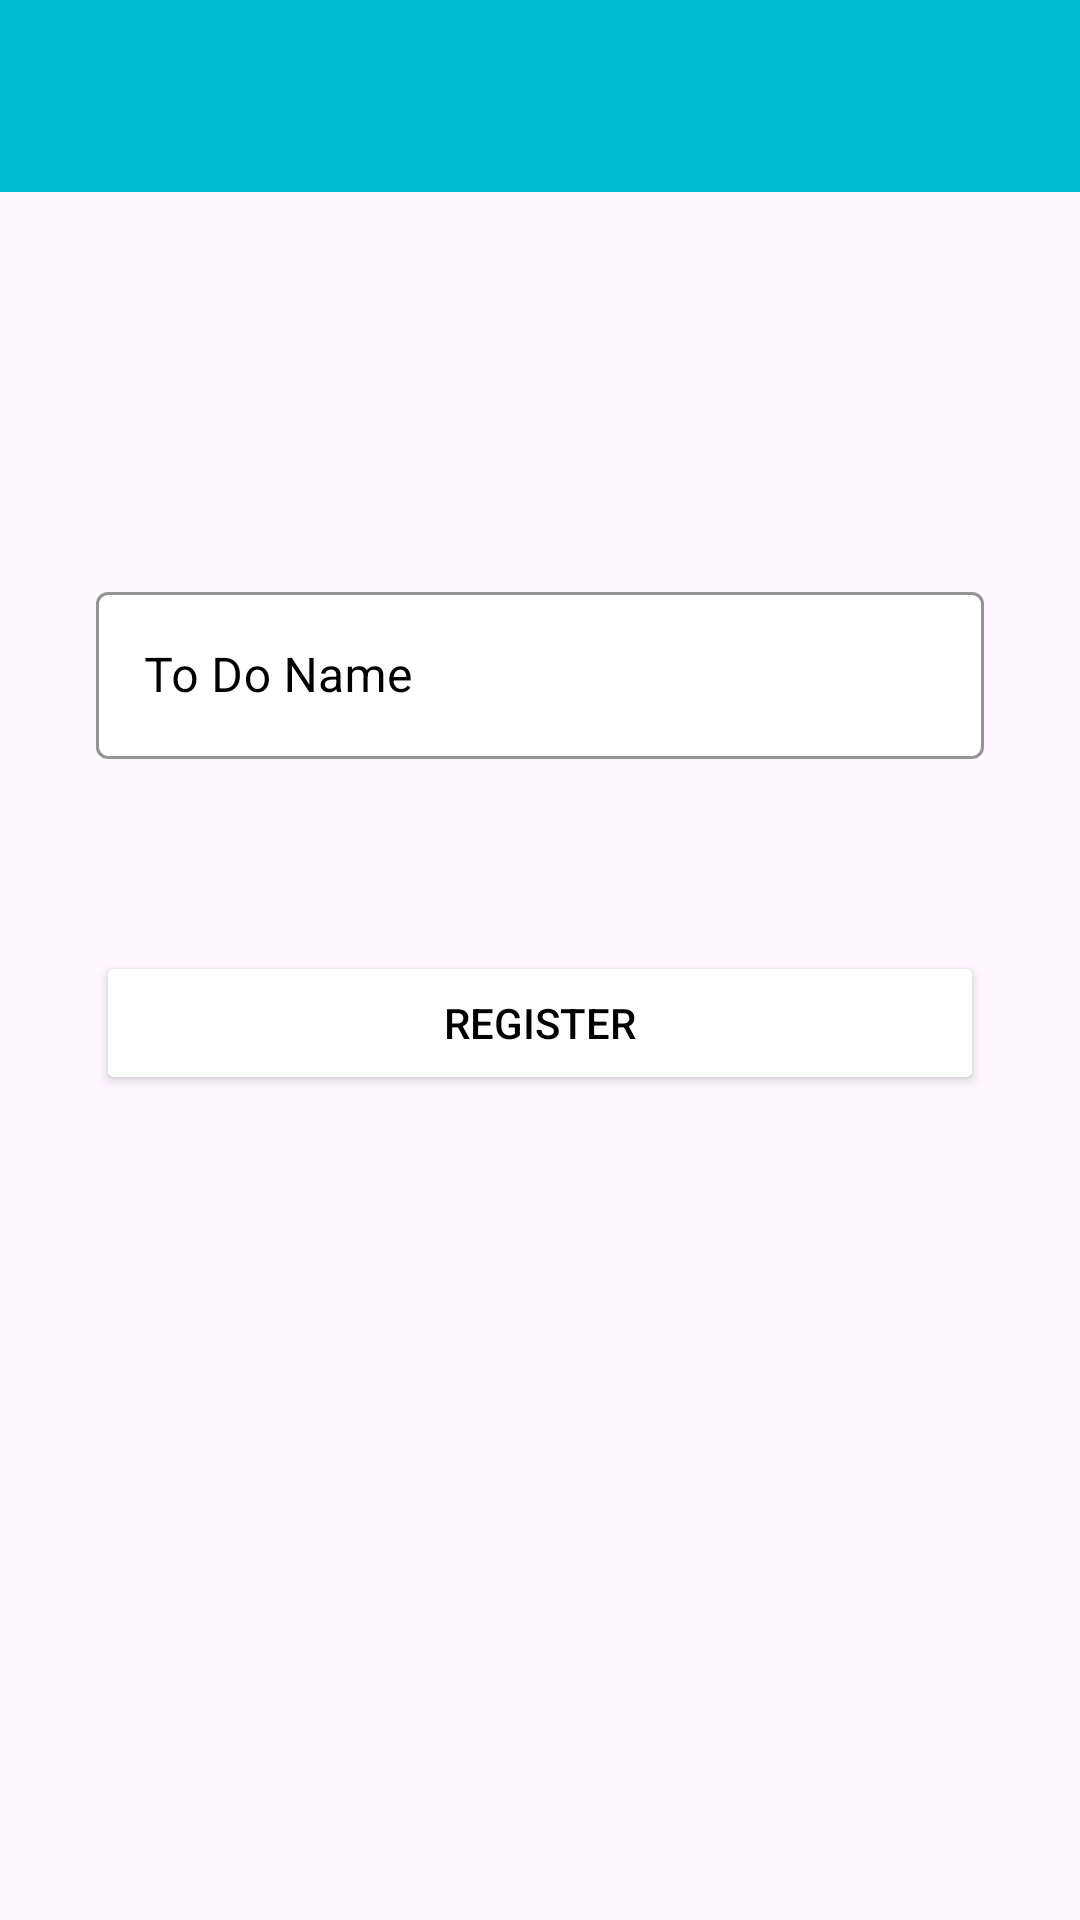

This screen was rendered from an Android layout file. Write that file and the resources it references.
<!-- AndroidManifest.xml: application theme Theme.TodosApp -->
<!-- res/layout/fragment_to_do_record.xml -->
<?xml version="1.0" encoding="utf-8"?>
<layout xmlns:android="http://schemas.android.com/apk/res/android"
    xmlns:app="http://schemas.android.com/apk/res-auto"
    xmlns:tools="http://schemas.android.com/tools"
    android:background="@color/mainColor">

    <data>
        <variable
            name="todoRecordToolbarTitle"
            type="String" />
        <variable
            name="toDoRecordFragment"
            type="com.example.todosapp.ui.fragment.TodoRecordFragment" />
    </data>

    <androidx.constraintlayout.widget.ConstraintLayout
        android:layout_width="match_parent"
        android:layout_height="match_parent"
        tools:context=".ui.fragment.TodoRecordFragment">

        <androidx.appcompat.widget.Toolbar
            android:id="@+id/toolbarTodoRecord"
            app:title="@{todoRecordToolbarTitle}"
            android:layout_width="0dp"
            android:layout_height="wrap_content"
            android:background="@color/mainColor"
            android:minHeight="?attr/actionBarSize"
            android:theme="?attr/actionBarTheme"
            app:layout_constraintEnd_toEndOf="parent"
            app:layout_constraintStart_toStartOf="parent"
            app:layout_constraintTop_toTopOf="parent" />

        <com.google.android.material.textfield.TextInputLayout
            android:id="@+id/textInputLayout2"
            style="@style/CustomTextInputLayout"
            android:layout_width="0dp"
            android:layout_height="wrap_content"
            android:layout_marginStart="32dp"
            android:layout_marginTop="128dp"
            android:layout_marginEnd="32dp"
            app:layout_constraintEnd_toEndOf="parent"
            app:layout_constraintStart_toStartOf="parent"
            app:layout_constraintTop_toBottomOf="@+id/toolbarTodoRecord">

            <com.google.android.material.textfield.TextInputEditText
                android:id="@+id/editTextTodoName2"
                android:layout_width="match_parent"
                android:layout_height="wrap_content"
                android:hint="To Do Name" />
        </com.google.android.material.textfield.TextInputLayout>

        <Button
            android:id="@+id/buttonRegister"
            android:layout_width="0dp"
            android:layout_height="wrap_content"
            android:layout_marginStart="32dp"
            android:layout_marginTop="64dp"
            android:layout_marginEnd="32dp"
            android:backgroundTint="@color/white"
            android:text="REGISTER"
            android:textColor="@color/black"
            android:onClick="@{() -> toDoRecordFragment.registerButton(editTextTodoName2.getText().toString())}"
            app:layout_constraintEnd_toEndOf="parent"
            app:layout_constraintStart_toStartOf="parent"
            app:layout_constraintTop_toBottomOf="@+id/textInputLayout2" />
    </androidx.constraintlayout.widget.ConstraintLayout>
</layout>
<!-- resources referenced by this layout -->
<resources>
  <color name="black">#FF000000</color>
  <color name="mainColor">#00BCD4</color>
  <color name="white">#FFFFFFFF</color>
  <style name="CustomTextInputLayout" parent="Widget.MaterialComponents.TextInputLayout.OutlinedBox">
          <item name="boxStrokeColor">@color/black</item>
          <item name="hintTextColor">@color/black</item>
          <item name="helperTextTextColor">@color/black</item>
          <item name="placeholderTextColor">@color/black</item>
          <item name="android:textColorHint">@color/black</item>
          <item name="hintEnabled">true</item>
          <item name="boxBackgroundColor">@color/white</item>
      </style>
  <style name="Theme.TodosApp" parent="Base.Theme.TodosApp" />
  <style name="Base.Theme.TodosApp" parent="Theme.Material3.DayNight.NoActionBar">
          
          
          <item name="android:statusBarColor">@color/mainColor</item>
      </style>
</resources>
